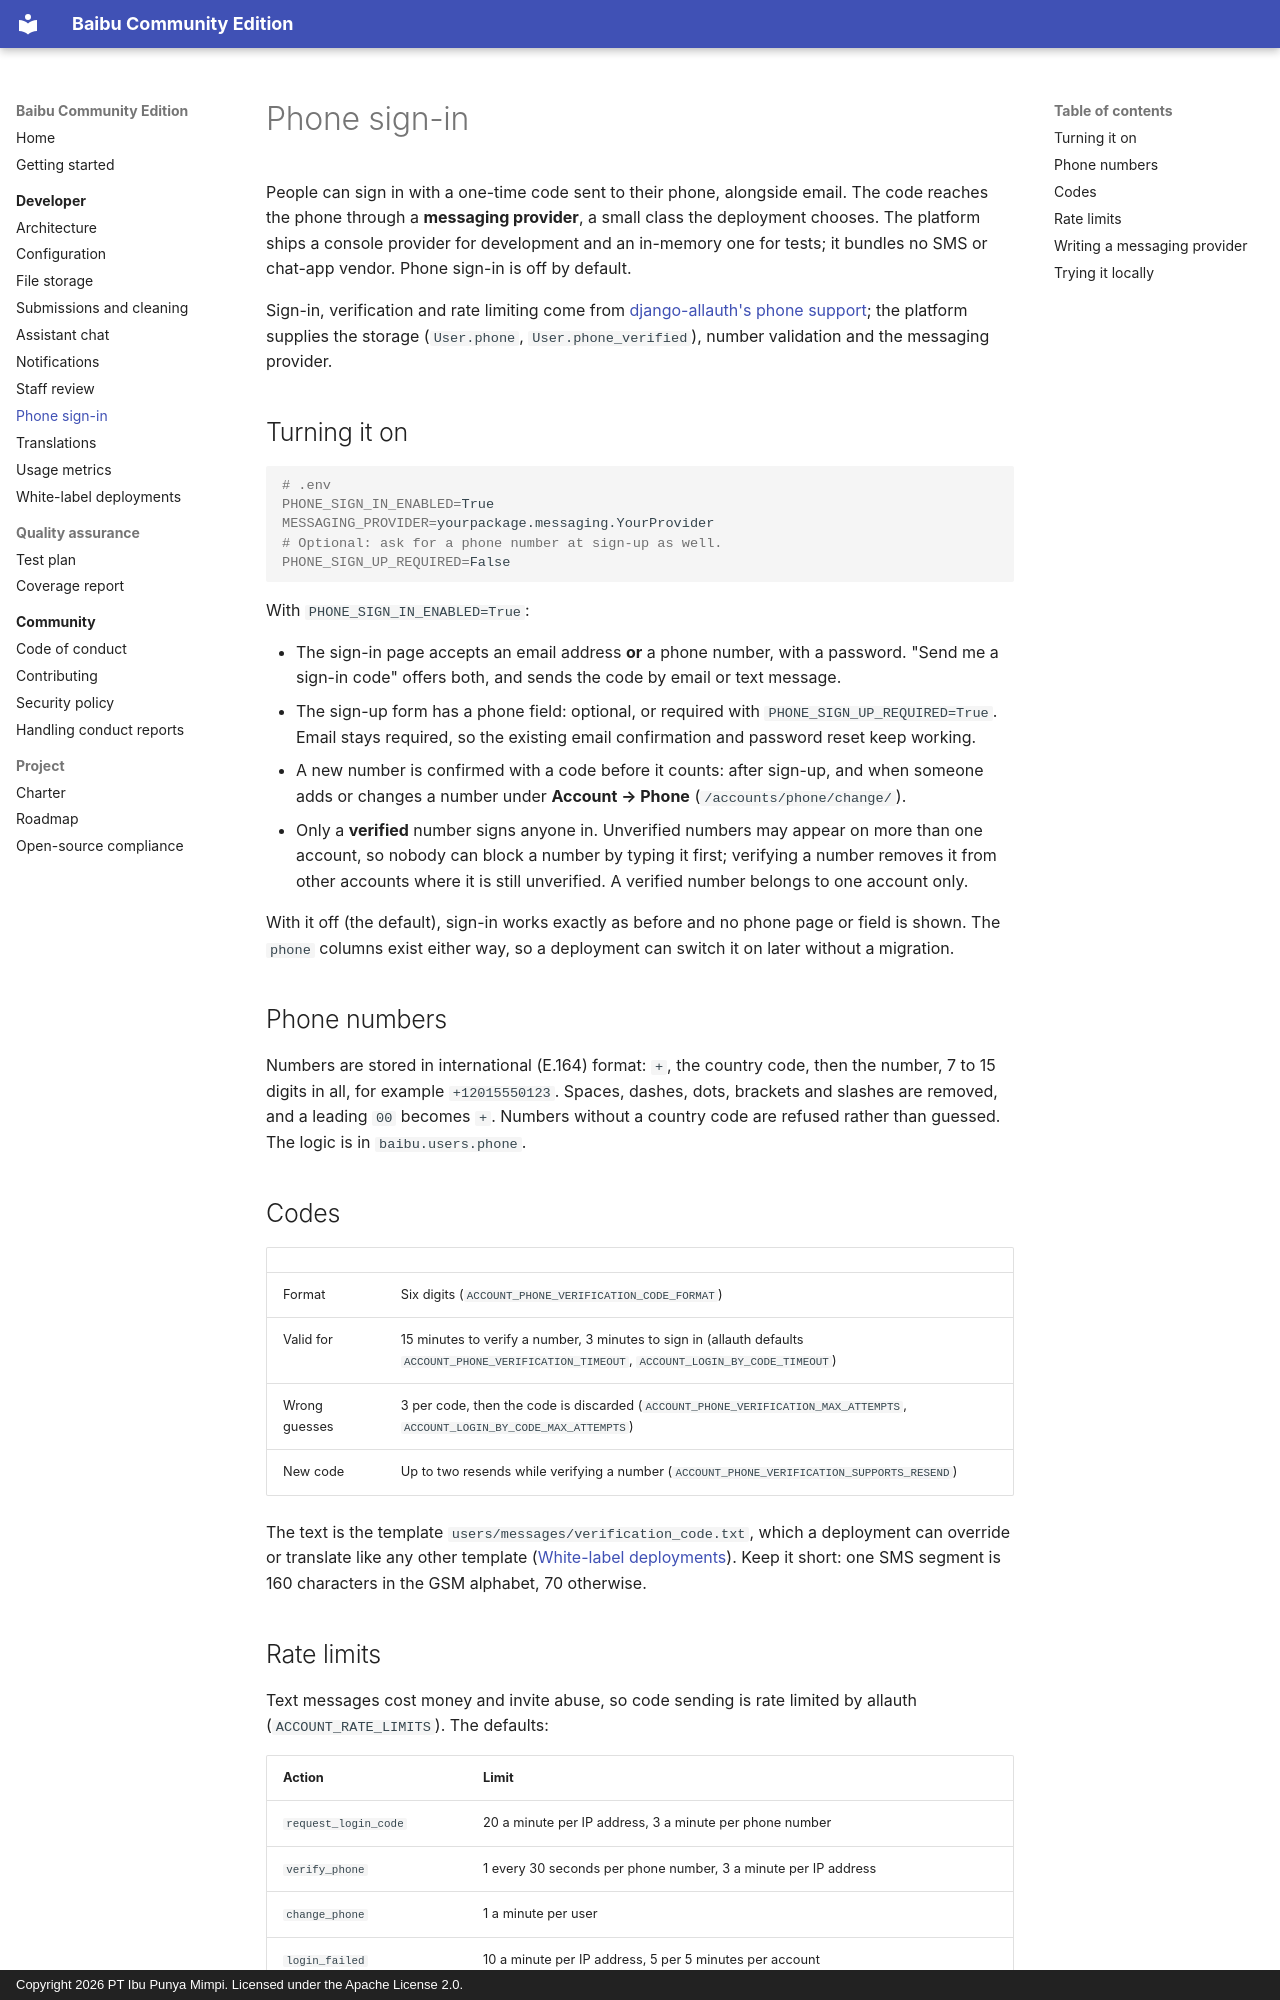

repository: Bahasa-Ibu/baibu-community · page: developer/phone-sign-in/index.html · generator: mkdocs · copyright: Copyright 2026 PT Ibu Punya Mimpi. Licensed under the Apache License 2.0.

# Phone sign-in

People can sign in with a one-time code sent to their phone, alongside
email. The code reaches the phone through a **messaging provider**, a small
class the deployment chooses. The platform ships a console provider for
development and an in-memory one for tests; it bundles no SMS or chat-app
vendor. Phone sign-in is off by default.

Sign-in, verification and rate limiting come from
[django-allauth's phone support](https://docs.allauth.org/en/latest/account/phone.html);
the platform supplies the storage (`User.phone`, `User.phone_verified`),
number validation and the messaging provider.

## Turning it on

```sh
# .env
PHONE_SIGN_IN_ENABLED=True
MESSAGING_PROVIDER=yourpackage.messaging.YourProvider
# Optional: ask for a phone number at sign-up as well.
PHONE_SIGN_UP_REQUIRED=False
```

With `PHONE_SIGN_IN_ENABLED=True`:

- The sign-in page accepts an email address **or** a phone number, with a
  password. "Send me a sign-in code" offers both, and sends the code by
  email or text message.
- The sign-up form has a phone field: optional, or required with
  `PHONE_SIGN_UP_REQUIRED=True`. Email stays required, so the existing email
  confirmation and password reset keep working.
- A new number is confirmed with a code before it counts: after sign-up,
  and when someone adds or changes a number under **Account → Phone**
  (`/accounts/phone/change/`).
- Only a **verified** number signs anyone in. Unverified numbers may appear
  on more than one account, so nobody can block a number by typing it
  first; verifying a number removes it from other accounts where it is
  still unverified. A verified number belongs to one account only.

With it off (the default), sign-in works exactly as before and no phone
page or field is shown. The `phone` columns exist either way, so a
deployment can switch it on later without a migration.

## Phone numbers

Numbers are stored in international (E.164) format: `+`, the country code,
then the number, 7 to 15 digits in all, for example `+12015550123`. Spaces,
dashes, dots, brackets and slashes are removed, and a leading `00` becomes
`+`. Numbers without a country code are refused rather than guessed. The
logic is in `baibu.users.phone`.

## Codes

| | |
| --- | --- |
| Format | Six digits (`ACCOUNT_PHONE_VERIFICATION_CODE_FORMAT`) |
| Valid for | 15 minutes to verify a number, 3 minutes to sign in (allauth defaults `ACCOUNT_PHONE_VERIFICATION_TIMEOUT`, `ACCOUNT_LOGIN_BY_CODE_TIMEOUT`) |
| Wrong guesses | 3 per code, then the code is discarded (`ACCOUNT_PHONE_VERIFICATION_MAX_ATTEMPTS`, `ACCOUNT_LOGIN_BY_CODE_MAX_ATTEMPTS`) |
| New code | Up to two resends while verifying a number (`ACCOUNT_PHONE_VERIFICATION_SUPPORTS_RESEND`) |

The text is the template `users/messages/verification_code.txt`, which a
deployment can override or translate like any other template
([White-label deployments](white-label.md)). Keep it short: one SMS segment
is 160 characters in the GSM alphabet, 70 otherwise.
